Dataset: data (GitHub, siddhant3c/GNR638_Assignment3). Classes: agricultural, airplane, baseball diamond, beach, buildings, chaparral, dense residential, forest, freeway, golf course, harbor, intersection, medium residential, mobile home park, overpass, parking lot, river, runway, sparse residential, storage tanks, tennis court.

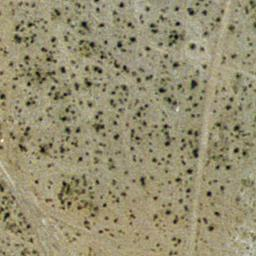
Label: chaparral

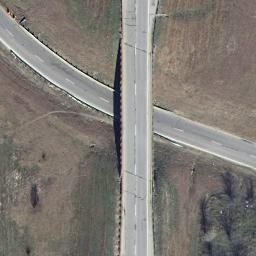
Label: overpass

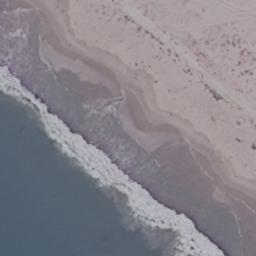
Label: beach

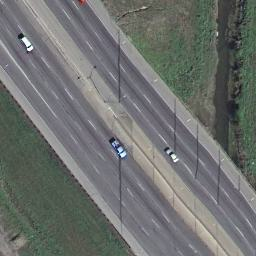
Label: freeway

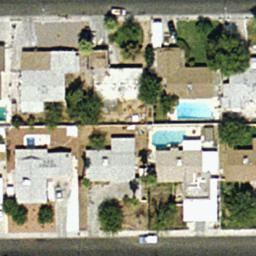
Label: medium residential

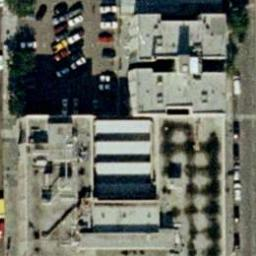
Label: buildings
